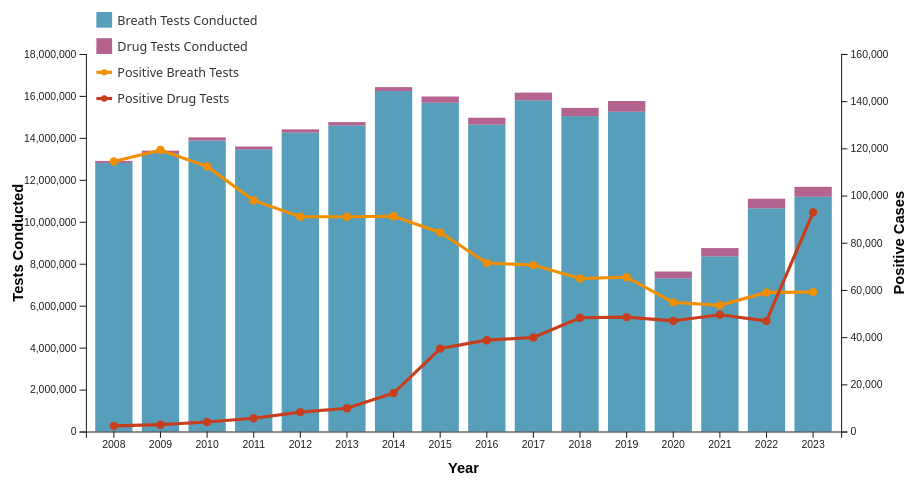
D3 v7 page, settled after 480 driven frames (8 s of simulated time); the page loaded 3 data file(s).


// ── js/graphs/combination-chart.js
// Configuration for combination chart
const COMBO_CONFIG = {
  dimensions: {
    margin: { top: 60, right: 80, bottom: 80, left: 100 },
    width: 900,
    height: 500,
    inner: { width: 720, height: 360 }
  },
  colors: {
    breathBar: '#2E86AB',
    drugBar: '#A23B72',
    breathLine: '#F18F01',
    drugLine: '#C73E1D'
  }
};

// Combination Chart state
const CombinationChart = {
  currentFilter: 'all', // 'all', 'breath', 'drug'
  tooltip: null
};

// Initialize tooltip
document.addEventListener('DOMContentLoaded', function() {
  CombinationChart.tooltip = createTooltip('combination-chart-tooltip');
});

// Main drawing function
function drawCombinationChart(selector, conductedData, positiveData) {
  if (!conductedData || !positiveData || conductedData.length === 0) {
    console.warn('No data provided to drawCombinationChart');
    return;
  }

  const container = d3.select(selector);
  container.selectAll("*").remove();
  
  // Create filter dropdown
  createFilterDropdown(container);
  
  const svg = container.append('svg');
  svg.attr('viewBox', [0, 0, COMBO_CONFIG.dimensions.width, COMBO_CONFIG.dimensions.height]);

  // Process and aggregate data by year and test type
  const processedData = processDataForCombination(conductedData, positiveData);
  
  // Draw the chart
  drawChart(svg, processedData);
}

// Create filter dropdown
function createFilterDropdown(container) {
  const filterDiv = container.insert('div', ':first-child')
    .attr('class', 'metric-filter')
    .style('margin-bottom', '20px');

  filterDiv.append('label')
    .text('Filter by Test Type: ')
    .style('margin-right', '10px');

  const select = filterDiv.append('select')
    .on('change', function() {
      CombinationChart.currentFilter = this.value;
      // Re-render chart with new filter
      if (window.combinationChartData) {
        const processed = processDataForCombination(
          window.combinationChartData.conducted, 
          window.combinationChartData.positive
        );
        drawChart(d3.select('#combination svg'), processed);
      }
    });

  select.selectAll('option')
    .data([
      { value: 'all', text: 'All Tests (Breath + Drug)' },
      { value: 'breath', text: 'Breath Tests Only' },
      { value: 'drug', text: 'Drug Tests Only' }
    ])
    .enter()
    .append('option')
    .attr('value', d => d.value)
    .text(d => d.text);
}

// Process data for combination chart
function processDataForCombination(conductedData, positiveData) {
  // Group conducted data by year and test type
  const conductedByYear = d3.rollup(conductedData, 
    v => d3.sum(v, d => d.count), 
    d => d.year, 
    d => d.testType
  );

  // Group positive data by year and test type
  const positiveByYear = d3.rollup(positiveData, 
    v => d3.sum(v, d => d.count), 
    d => d.year, 
    d => d.testType
  );

  // Get all years
  const years = Array.from(new Set([
    ...conductedData.map(d => d.year),
    ...positiveData.map(d => d.year)
  ])).sort();

  // Create combined dataset
  return years.map(year => {
    const conductedBreath = conductedByYear.get(year)?.get('breath') || 0;
    const conductedDrug = conductedByYear.get(year)?.get('drug') || 0;
    const positiveBreath = positiveByYear.get(year)?.get('breath') || 0;
    const positiveDrug = positiveByYear.get(year)?.get('drug') || 0;

    return {
      year: year,
      conductedBreath: conductedBreath,
      conductedDrug: conductedDrug,
      positiveBreath: positiveBreath,
      positiveDrug: positiveDrug,
      totalConducted: conductedBreath + conductedDrug,
      totalPositive: positiveBreath + positiveDrug
    };
  });
}

// Draw the actual chart
function drawChart(svg, data) {
  // Clear existing chart content but keep the SVG
  svg.selectAll('.chart-content').remove();
  
  const chart = svg.append('g')
    .attr('class', 'chart-content')
    .attr('transform', `translate(${COMBO_CONFIG.dimensions.margin.left}, ${COMBO_CONFIG.dimensions.margin.top})`);

  // Filter data based on current filter
  let filteredData = data.map(d => ({...d}));
  
  if (CombinationChart.currentFilter === 'breath') {
    filteredData = filteredData.map(d => ({
      ...d,
      conductedDrug: 0,
      positiveDrug: 0,
      totalConducted: d.conductedBreath,
      totalPositive: d.positiveBreath
    }));
  } else if (CombinationChart.currentFilter === 'drug') {
    filteredData = filteredData.map(d => ({
      ...d,
      conductedBreath: 0,
      positiveBreath: 0,
      totalConducted: d.conductedDrug,
      totalPositive: d.positiveDrug
    }));
  }

  // Define scales
  const xScale = d3.scaleBand()
    .domain(filteredData.map(d => d.year))
    .range([0, COMBO_CONFIG.dimensions.inner.width])
    .padding(0.2);

  const yScaleBar = d3.scaleLinear()
    .domain([0, d3.max(filteredData, d => Math.max(d.totalConducted, d.conductedBreath + d.conductedDrug))])
    .range([COMBO_CONFIG.dimensions.inner.height, 0])
    .nice();

  const yScaleLine = d3.scaleLinear()
    .domain([0, d3.max(filteredData, d => Math.max(d.totalPositive, d.positiveBreath + d.positiveDrug))])
    .range([COMBO_CONFIG.dimensions.inner.height, 0])
    .nice();

  // Draw bars for conducted tests
  if (CombinationChart.currentFilter === 'all') {
    // Stacked bars for breath and drug tests
    const breathBars = chart.selectAll('.breath-bar')
      .data(filteredData)
      .join('rect')
      .attr('class', 'breath-bar')
      .attr('x', d => xScale(d.year))
      .attr('y', d => yScaleBar(d.conductedBreath))
      .attr('width', xScale.bandwidth())
      .attr('height', d => yScaleBar(0) - yScaleBar(d.conductedBreath))
      .attr('fill', COMBO_CONFIG.colors.breathBar)
      .style('opacity', 0.8);

    const drugBars = chart.selectAll('.drug-bar')
      .data(filteredData)
      .join('rect')
      .attr('class', 'drug-bar')
      .attr('x', d => xScale(d.year))
      .attr('y', d => yScaleBar(d.conductedBreath + d.conductedDrug))
      .attr('width', xScale.bandwidth())
      .attr('height', d => yScaleBar(0) - yScaleBar(d.conductedDrug))
      .attr('fill', COMBO_CONFIG.colors.drugBar)
      .style('opacity', 0.8);

    // Add tooltips to bars
    breathBars.on('mouseover', function(event, d) {
      const content = `<strong>Year: ${d.year}</strong><br/>
                       Breath Tests Conducted: ${d.conductedBreath.toLocaleString()}<br/>
                       Positive Breath Tests: ${d.positiveBreath.toLocaleString()}`;
      showTooltip(CombinationChart.tooltip, content, event);
    }).on('mouseout', () => hideTooltip(CombinationChart.tooltip));

    drugBars.on('mouseover', function(event, d) {
      const content = `<strong>Year: ${d.year}</strong><br/>
                       Drug Tests Conducted: ${d.conductedDrug.toLocaleString()}<br/>
                       Positive Drug Tests: ${d.positiveDrug.toLocaleString()}`;
      showTooltip(CombinationChart.tooltip, content, event);
    }).on('mouseout', () => hideTooltip(CombinationChart.tooltip));

  } else {
    // Single bars for filtered view
    const bars = chart.selectAll('.conducted-bar')
      .data(filteredData)
      .join('rect')
      .attr('class', 'conducted-bar')
      .attr('x', d => xScale(d.year))
      .attr('y', d => yScaleBar(d.totalConducted))
      .attr('width', xScale.bandwidth())
      .attr('height', d => yScaleBar(0) - yScaleBar(d.totalConducted))
      .attr('fill', CombinationChart.currentFilter === 'breath' ? 
            COMBO_CONFIG.colors.breathBar : COMBO_CONFIG.colors.drugBar)
      .style('opacity', 0.8);

    bars.on('mouseover', function(event, d) {
      const testType = CombinationChart.currentFilter === 'breath' ? 'Breath' : 'Drug';
      const content = `<strong>Year: ${d.year}</strong><br/>
                       ${testType} Tests Conducted: ${d.totalConducted.toLocaleString()}<br/>
                       Positive ${testType} Tests: ${d.totalPositive.toLocaleString()}`;
      showTooltip(CombinationChart.tooltip, content, event);
    }).on('mouseout', () => hideTooltip(CombinationChart.tooltip));
  }

  // Draw lines for positive cases
  const line = d3.line()
    .x(d => xScale(d.year) + xScale.bandwidth() / 2)
    .y(d => yScaleLine(d.totalPositive))
    .curve(d3.curveLinear);

  if (CombinationChart.currentFilter === 'all') {
    // Separate lines for breath and drug positive cases
    const breathLine = d3.line()
      .x(d => xScale(d.year) + xScale.bandwidth() / 2)
      .y(d => yScaleLine(d.positiveBreath))
      .curve(d3.curveLinear);

    const drugLine = d3.line()
      .x(d => xScale(d.year) + xScale.bandwidth() / 2)
      .y(d => yScaleLine(d.positiveDrug))
      .curve(d3.curveLinear);

    // Draw breath positive line
    chart.append('path')
      .datum(filteredData)
      .attr('class', 'breath-line')
      .attr('fill', 'none')
      .attr('stroke', COMBO_CONFIG.colors.breathLine)
      .attr('stroke-width', 3)
      .attr('d', breathLine);

    // Draw drug positive line
    chart.append('path')
      .datum(filteredData)
      .attr('class', 'drug-line')
      .attr('fill', 'none')
      .attr('stroke', COMBO_CONFIG.colors.drugLine)
      .attr('stroke-width', 3)
      .attr('d', drugLine);

    // Add circles for data points
    chart.selectAll('.breath-circle')
      .data(filteredData)
      .join('circle')
      .attr('class', 'breath-circle')
      .attr('cx', d => xScale(d.year) + xScale.bandwidth() / 2)
      .attr('cy', d => yScaleLine(d.positiveBreath))
      .attr('r', 4)
      .attr('fill', COMBO_CONFIG.colors.breathLine)
      .on('mouseover', function(event, d) {
        const content = `<strong>Year: ${d.year}</strong><br/>
                         Positive Breath Tests: ${d.positiveBreath.toLocaleString()}`;
        showTooltip(CombinationChart.tooltip, content, event);
      }).on('mouseout', () => hideTooltip(CombinationChart.tooltip));

    chart.selectAll('.drug-circle')
      .data(filteredData)
      .join('circle')
      .attr('class', 'drug-circle')
      .attr('cx', d => xScale(d.year) + xScale.bandwidth() / 2)
      .attr('cy', d => yScaleLine(d.positiveDrug))
      .attr('r', 4)
      .attr('fill', COMBO_CONFIG.colors.drugLine)
      .on('mouseover', function(event, d) {
        const content = `<strong>Year: ${d.year}</strong><br/>
                         Positive Drug Tests: ${d.positiveDrug.toLocaleString()}`;
        showTooltip(CombinationChart.tooltip, content, event);
      }).on('mouseout', () => hideTooltip(CombinationChart.tooltip));

  } else {
    // Single line for filtered view
    chart.append('path')
      .datum(filteredData)
      .attr('class', 'positive-line')
      .attr('fill', 'none')
      .attr('stroke', CombinationChart.currentFilter === 'breath' ? 
            COMBO_CONFIG.colors.breathLine : COMBO_CONFIG.colors.drugLine)
      .attr('stroke-width', 3)
      .attr('d', line);

    // Add circles for data points
    chart.selectAll('.positive-circle')
      .data(filteredData)
      .join('circle')
      .attr('class', 'positive-circle')
      .attr('cx', d => xScale(d.year) + xScale.bandwidth() / 2)
      .attr('cy', d => yScaleLine(d.totalPositive))
      .attr('r', 4)
      .attr('fill', CombinationChart.currentFilter === 'breath' ? 
            COMBO_CONFIG.colors.breathLine : COMBO_CONFIG.colors.drugLine)
      .on('mouseover', function(event, d) {
        const testType = CombinationChart.currentFilter === 'breath' ? 'Breath' : 'Drug';
        const content = `<strong>Year: ${d.year}</strong><br/>
                         Positive ${testType} Tests: ${d.totalPositive.toLocaleString()}`;
        showTooltip(CombinationChart.tooltip, content, event);
      }).on('mouseout', () => hideTooltip(CombinationChart.tooltip));
  }

  // Draw axes
  drawAxes(chart, xScale, yScaleBar, yScaleLine);
  
  // Draw legend
  drawComboLegend(chart);
}

// Draw axes
function drawAxes(chart, xScale, yScaleBar, yScaleLine) {
  // X-axis
  chart.append('g')
    .attr('transform', `translate(0, ${COMBO_CONFIG.dimensions.inner.height})`)
    .attr('class', 'axis')
    .call(d3.axisBottom(xScale).tickFormat(d3.format('d')))
    .append('text')
    .attr('x', COMBO_CONFIG.dimensions.inner.width / 2)
    .attr('y', 40)
    .attr('fill', 'black')
    .style('text-anchor', 'middle')
    .style('font-size', '14px')
    .style('font-weight', 'bold')
    .text('Year');

  // Left Y-axis (for bars - conducted tests)
  chart.append('g')
    .attr('class', 'axis')
    .call(d3.axisLeft(yScaleBar))
    .append('text')
    .attr('text-anchor', 'middle')
    .attr('transform', 'rotate(-90)')
    .attr('y', -60)
    .attr('x', -COMBO_CONFIG.dimensions.inner.height / 2)
    .attr('fill', 'black')
    .style('font-size', '14px')
    .style('font-weight', 'bold')
    .text('Tests Conducted');

  // Right Y-axis (for lines - positive cases)
  chart.append('g')
    .attr('class', 'axis')
    .attr('transform', `translate(${COMBO_CONFIG.dimensions.inner.width}, 0)`)
    .call(d3.axisRight(yScaleLine))
    .append('text')
    .attr('text-anchor', 'middle')
    .attr('transform', 'rotate(-90)')
    .attr('y', 60)
    .attr('x', -COMBO_CONFIG.dimensions.inner.height / 2)
    .attr('fill', 'black')
    .style('font-size', '14px')
    .style('font-weight', 'bold')
    .text('Positive Cases');
}

// Draw legend
function drawComboLegend(chart) {
  const legend = chart.append('g')
    .attr('class', 'combo-legend')
    .attr('transform', `translate(10, -40)`);

  let legendData = [];
  
  if (CombinationChart.currentFilter === 'all') {
    legendData = [
      { label: 'Breath Tests Conducted', color: COMBO_CONFIG.colors.breathBar, type: 'bar' },
      { label: 'Drug Tests Conducted', color: COMBO_CONFIG.colors.drugBar, type: 'bar' },
      { label: 'Positive Breath Tests', color: COMBO_CONFIG.colors.breathLine, type: 'line' },
      { label: 'Positive Drug Tests', color: COMBO_CONFIG.colors.drugLine, type: 'line' }
    ];
  } else {
    const testType = CombinationChart.currentFilter === 'breath' ? 'Breath' : 'Drug';
    const barColor = CombinationChart.currentFilter === 'breath' ? 
                     COMBO_CONFIG.colors.breathBar : COMBO_CONFIG.colors.drugBar;
    const lineColor = CombinationChart.currentFilter === 'breath' ? 
                      COMBO_CONFIG.colors.breathLine : COMBO_CONFIG.colors.drugLine;
    
    legendData = [
      { label: `${testType} Tests Conducted`, color: barColor, type: 'bar' },
      { label: `Positive ${testType} Tests`, color: lineColor, type: 'line' }
    ];
  }

  const legendItems = legend.selectAll('.legend-item')
    .data(legendData)
    .join('g')
    .attr('class', 'legend-item')
    .attr('transform', (d, i) => `translate(0, ${i * 25})`);

  legendItems.each(function(d) {
    const item = d3.select(this);
    
    if (d.type === 'bar') {
      item.append('rect')
        .attr('width', 15)
        .attr('height', 15)
        .attr('fill', d.color)
        .style('opacity', 0.8);
    } else {
      item.append('line')
        .attr('x1', 0)
        .attr('x2', 15)
        .attr('y1', 7.5)
        .attr('y2', 7.5)
        .attr('stroke', d.color)
        .attr('stroke-width', 3);
      
      item.append('circle')
        .attr('cx', 7.5)
        .attr('cy', 7.5)
        .attr('r', 3)
        .attr('fill', d.color);
    }
    
    item.append('text')
      .attr('x', 20)
      .attr('y', 12)
      .style('font-size', '12px')
      .style('fill', '#333')
      .text(d.label);
  });
}

// ── js/interactions.js
// Shared interaction utilities for the dashboard

// Global tooltip functionality
let globalTooltip;

function initGlobalTooltip() {
    // Remove existing tooltip if any
    d3.select('body').selectAll('.global-tooltip').remove();
    
    globalTooltip = d3.select('body').append('div')
        .attr('class', 'global-tooltip')
        .style('opacity', 0)
        .style('position', 'absolute')
        .style('background', 'rgba(0, 0, 0, 0.8)')
        .style('color', 'white')
        .style('padding', '10px')
        .style('border-radius', '4px')
        .style('font-size', '12px')
        .style('pointer-events', 'none')
        .style('z-index', '1000');
}

// Create a tooltip for specific chart (returns tooltip element)
function createTooltip(className = 'chart-tooltip') {
    return d3.select('body').append('div')
        .attr('class', className)
        .style('opacity', 0)
        .style('position', 'absolute')
        .style('background', 'rgba(0, 0, 0, 0.8)')
        .style('color', 'white')
        .style('padding', '10px')
        .style('border-radius', '4px')
        .style('font-size', '12px')
        .style('pointer-events', 'none')
        .style('z-index', '1000');
}

// Utility functions for common interactions
function showTooltip(tooltip, content, event) {
    tooltip.transition()
        .duration(200)
        .style('opacity', 0.9);
    tooltip.html(content)
        .style('left', (event.pageX + 10) + 'px')
        .style('top', (event.pageY - 28) + 'px');
}

function hideTooltip(tooltip) {
    tooltip.transition()
        .duration(500)
        .style('opacity', 0);
}

// Mouse event handlers for interactive elements
function createMouseHandlers(tooltip, dataAccessor) {
    return {
        mouseover: function(event, d) {
            d3.select(this).style('opacity', 1);
            const content = dataAccessor(d, event, this);
            showTooltip(tooltip, content, event);
        },
        mousemove: function(event, d) {
            const content = dataAccessor(d, event, this);
            tooltip.html(content)
                .style('left', (event.pageX + 10) + 'px')
                .style('top', (event.pageY - 28) + 'px');
        },
        mouseout: function(event, d) {
            d3.select(this).style('opacity', 0.8);
            hideTooltip(tooltip);
        }
    };
}

// Number formatting utilities
function formatNumber(num) {
    if (num >= 1000000) {
        return (num / 1000000).toFixed(1) + 'M';
    } else if (num >= 1000) {
        return (num / 1000).toFixed(1) + 'K';
    }
    return num.toLocaleString();
}

// Data processing utilities
function processCSVData(data, valueColumn) {
    return data.map(d => ({
        year: +d.YEAR,
        jurisdiction: d.JURISDICTION,
        metric: d.METRIC,
        value: +d[valueColumn] || 0
    })).filter(d => !isNaN(d.year) && !isNaN(d.value));
}

// Shared filter state and functionality
const SharedFilter = {
    currentMetric: 'ALL',
    currentYear: 2023,
    data: null,
    callbacks: []
};

// Add callback for when filter changes
function addFilterCallback(callback) {
    SharedFilter.callbacks.push(callback);
}

// Update filter and notify all charts
function updateFilter(metric, year) {
    SharedFilter.currentMetric = metric;
    SharedFilter.currentYear = year;
    
    // Notify all registered callbacks
    SharedFilter.callbacks.forEach(callback => {
        callback(SharedFilter.currentMetric, SharedFilter.currentYear);
    });
}

// Create shared metric filter UI
function createSharedMetricFilter(data) {
    SharedFilter.data = data;
    
    // Get unique metrics and years
    const metrics = [...new Set(data.map(d => d.metric))].sort();
    const years = [...new Set(data.map(d => d.year))].sort((a, b) => b - a);
    
    // Add "ALL" option at the beginning of metrics array
    const metricsWithAll = ['ALL', ...metrics];
    
    const filterContainer = d3.select('#metric-filters');
    filterContainer.selectAll('*').remove(); // Clear existing filters
    
    // Create filter container
    const filterDiv = filterContainer
        .append('div')
        .attr('class', 'filter-controls')
        .style('display', 'flex')
        .style('gap', '20px')
        .style('align-items', 'center')
        .style('margin-bottom', '20px');
    
    // Metric filter
    const metricDiv = filterDiv.append('div').attr('class', 'filter-group');
    metricDiv.append('label')
        .text('Metric: ')
        .style('margin-right', '8px')
        .style('font-weight', 'bold');
    
    const metricSelect = metricDiv.append('select')
        .attr('class', 'metric-filter')
        .on('change', function() {
            updateFilter(this.value, SharedFilter.currentYear);
        });
    
    metricSelect.selectAll('option')
        .data(metricsWithAll)
        .join('option')
        .attr('value', d => d)
        .property('selected', d => d === SharedFilter.currentMetric)
        .text(d => formatMetricName(d));
    
    // Year filter
    const yearDiv = filterDiv.append('div').attr('class', 'filter-group');
    yearDiv.append('label')
        .text('Year: ')
        .style('margin-right', '8px')
        .style('font-weight', 'bold');
    
    const yearSelect = yearDiv.append('select')
        .attr('class', 'year-filter')
        .on('change', function() {
            updateFilter(SharedFilter.currentMetric, +this.value);
        });
    
    yearSelect.selectAll('option')
        .data(years)
        .join('option')
        .attr('value', d => d)
        .property('selected', d => d === SharedFilter.currentYear)
        .text(d => d);
}

// Format metric names for display
function formatMetricName(metric) {
    if (metric === 'ALL') {
        return 'All Metrics Combined';
    }
    return metric.replace(/_/g, ' ')
        .replace(/\b\w/g, l => l.toUpperCase());
}

// Initialize global interactions when DOM loads
document.addEventListener('DOMContentLoaded', function() {
    initGlobalTooltip();
});

// ── js/load-data/combination-chart.js
// Load and process data for combination chart
Promise.all([
  d3.csv('data/annual_drug_breath_conducted.csv'),
  d3.csv('data/annual_pos_breath.csv'),
  d3.csv('data/annual_pos_drug.csv')
]).then(([conductedData, posBreathData, posDrugData]) => {
  console.log('Loaded combination chart data:', {
    conducted: conductedData.length,
    posBreath: posBreathData.length,
    posDrug: posDrugData.length
  });

  // Process conducted tests data
  const processedConductedData = [];
  
  conductedData.forEach(row => {
    const year = +row.YEAR;
    const jurisdiction = row.JURISDICTION;
    const count = +row['Sum(COUNT)'];
    const metric = row.METRIC;
    
    if (count && !isNaN(count) && !isNaN(year)) {
      let testType = '';
      if (metric === 'breath_tests_conducted') {
        testType = 'breath';
      } else if (metric === 'drug_tests_conducted') {
        testType = 'drug';
      }
      
      if (testType) {
        processedConductedData.push({
          year: year,
          jurisdiction: jurisdiction,
          testType: testType,
          count: count
        });
      }
    }
  });

  // Process positive breath tests data
  const processedPosBreathData = [];
  
  posBreathData.forEach(row => {
    const year = +row.YEAR;
    const jurisdiction = row.JURISDICTION;
    const count = +row['Sum(COUNT)'];
    
    if (count && !isNaN(count) && !isNaN(year)) {
      processedPosBreathData.push({
        year: year,
        jurisdiction: jurisdiction,
        testType: 'breath',
        count: count
      });
    }
  });

  // Process positive drug tests data
  const processedPosDrugData = [];
  
  posDrugData.forEach(row => {
    const year = +row.YEAR;
    const jurisdiction = row.JURISDICTION;
    const count = +row['Sum(COUNT)'];
    
    if (count && !isNaN(count) && !isNaN(year)) {
      processedPosDrugData.push({
        year: year,
        jurisdiction: jurisdiction,
        testType: 'drug',
        count: count
      });
    }
  });

  // Combine positive data
  const processedPositiveData = [...processedPosBreathData, ...processedPosDrugData];

  // Store data globally for chart updates
  window.combinationChartData = {
    conducted: processedConductedData,
    positive: processedPositiveData
  };

  // Draw the initial chart
  drawCombinationChart('#combination', processedConductedData, processedPositiveData);

}).catch(error => {
  console.error('Error loading combination chart data:', error);
  
  // Show error message to user
  const container = d3.select('#combination');
  container.selectAll('*').remove();
  container.append('div')
    .style('text-align', 'center')
    .style('padding', '50px')
    .style('color', '#666')
    .html(`
      <h3>Error Loading Data</h3>
      <p>Unable to load the required data files for the combination chart.</p>
      <p>Please check that the following files exist:</p>
      <ul style="text-align: left; display: inline-block;">
        <li>data/annual_drug_breath_conducted.csv</li>
        <li>data/annual_pos_breath.csv</li>
        <li>data/annual_pos_drug.csv</li>
      </ul>
    `);
});

// ── js/shared-constants.js
// Dimensions and margins
const margin = { top: 40, right: 30, bottom: 50, left: 70 };
const width = 900;
const height = 400;
const inner = { width: width - margin.left - margin.right, height: height - margin.top - margin.bottom };

const tooltipbox = { width: 65, height: 32};

// Colors
const barColor = "steelblue";
const bodyBackgroundColor = "#f7f7f7";

// Color scales
const mapColorScale = d3.scaleSequential(d3.interpolateBlues)

// Color scheme using Okabe-Ito palette for color-blind safety
const stateColorScale = d3.scaleOrdinal()
.domain(['NSW', 'VIC', 'QLD', 'SA', 'WA', 'TAS', 'NT', 'ACT'])
.range(['#E69F00', '#56B4E9', '#009E73', '#F0E442', '#0072B2', '#D55E00', '#CC79A7', '#999999']);

### data: data/annual_pos_breath.csv
YEAR, JURISDICTION, METRIC, Sum(COUNT), Sum(FINES), Sum(ARRESTS), Sum(CHARGES)
2008, ACT, positive_breath_tests, 1887, , , 
2008, NSW, positive_breath_tests, 27368, , , 
2008, NT, positive_breath_tests, 9460, , , 
2008, QLD, positive_breath_tests, 26975, , , 
2008, SA, positive_breath_tests, 10467, , , 
2008, TAS, positive_breath_tests, 4563, , , 
2008, VIC, positive_breath_tests, 19190, , , 
2008, WA, positive_breath_tests, 14532, , , 
2009, ACT, positive_breath_tests, 1628, , , 
2009, NSW, positive_breath_tests, 26595, , , 
2009, NT, positive_breath_tests, 10990, , , 
2009, QLD, positive_breath_tests, 32696, , , 
2009, SA, positive_breath_tests, 10954, , , 
2009, TAS, positive_breath_tests, 5120, , , 
2009, VIC, positive_breath_tests, 18246, , , 
2009, WA, positive_breath_tests, 13039, , , 
2010, ACT, positive_breath_tests, 1447, , , 
2010, NSW, positive_breath_tests, 24411, , , 
2010, NT, positive_breath_tests, 10842, , , 
2010, QLD, positive_breath_tests, 33638, , , 
2010, SA, positive_breath_tests, 10172, , , 
2010, TAS, positive_breath_tests, 3895, , , 
2010, VIC, positive_breath_tests, 16297, , , 
2010, WA, positive_breath_tests, 11595, , , 
2011, ACT, positive_breath_tests, 1488, , , 
2011, NSW, positive_breath_tests, 22117, , , 
2011, NT, positive_breath_tests, 8914, , , 
2011, QLD, positive_breath_tests, 27264, , , 
2011, SA, positive_breath_tests, 10034, , , 
2011, TAS, positive_breath_tests, 3527, , , 
2011, VIC, positive_breath_tests, 13925, , , 
2011, WA, positive_breath_tests, 10644, , , 
2012, ACT, positive_breath_tests, 1418, , , 
2012, NSW, positive_breath_tests, 19982, , , 
2012, NT, positive_breath_tests, 9332, , , 
2012, QLD, positive_breath_tests, 25320, , , 
2012, SA, positive_breath_tests, 9267, , , 
2012, TAS, positive_breath_tests, 2916, , , 
2012, VIC, positive_breath_tests, 13033, , , 
2012, WA, positive_breath_tests, 9737, , , 
2013, ACT, positive_breath_tests, 1399, , , 
2013, NSW, positive_breath_tests, 20193, , , 
2013, NT, positive_breath_tests, 12395, , , 
2013, QLD, positive_breath_tests, 25291, , , 
2013, SA, positive_breath_tests, 8890, , , 
2013, TAS, positive_breath_tests, 2782, , , 
2013, VIC, positive_breath_tests, 11442, , , 
2013, WA, positive_breath_tests, 8636, , , 
2014, ACT, positive_breath_tests, 1267, , , 
2014, NSW, positive_breath_tests, 19531, , , 
2014, NT, positive_breath_tests, 13562, , , 
2014, QLD, positive_breath_tests, 23023, , , 
2014, SA, positive_breath_tests, 8154, , , 
2014, TAS, positive_breath_tests, 2585, , , 
2014, VIC, positive_breath_tests, 12062, , , 
2014, WA, positive_breath_tests, 11034, , , 
2015, ACT, positive_breath_tests, 1134, , , 
2015, NSW, positive_breath_tests, 18750, , , 
2015, NT, positive_breath_tests, 14192, , , 
2015, QLD, positive_breath_tests, 20357, , , 
... 64 more rows

### data: data/annual_pos_drug.csv
YEAR, JURISDICTION, METRIC, Sum(COUNT), Sum(FINES), Sum(ARRESTS), Sum(CHARGES)
2008, NSW, positive_drug_tests, 542, , , 
2008, QLD, positive_drug_tests, 216, , , 
2008, SA, positive_drug_tests, 600, , , 
2008, TAS, positive_drug_tests, 211, , , 
2008, VIC, positive_drug_tests, 438, , , 
2008, WA, positive_drug_tests, 406, , , 
2009, NSW, positive_drug_tests, 613, , , 
2009, QLD, positive_drug_tests, 254, , , 
2009, SA, positive_drug_tests, 1179, , , 
2009, TAS, positive_drug_tests, 252, , , 
2009, VIC, positive_drug_tests, 323, , , 
2009, WA, positive_drug_tests, 289, , , 
2010, NSW, positive_drug_tests, 735, , , 
2010, QLD, positive_drug_tests, 440, , , 
2010, SA, positive_drug_tests, 1699, , , 
2010, VIC, positive_drug_tests, 741, , , 
2010, WA, positive_drug_tests, 418, , , 
2011, NSW, positive_drug_tests, 666, , , 
2011, QLD, positive_drug_tests, 825, , , 
2011, SA, positive_drug_tests, 2320, , , 
2011, TAS, positive_drug_tests, 573, , , 
2011, VIC, positive_drug_tests, 760, , , 
2011, WA, positive_drug_tests, 460, , , 
2012, ACT, positive_drug_tests, 37, , , 
2012, NSW, positive_drug_tests, 705, , , 
2012, QLD, positive_drug_tests, 937, , , 
2012, SA, positive_drug_tests, 3237, , , 
2012, TAS, positive_drug_tests, 523, , , 
2012, VIC, positive_drug_tests, 2180, , , 
2012, WA, positive_drug_tests, 623, , , 
2013, ACT, positive_drug_tests, 116, , , 
2013, NSW, positive_drug_tests, 898, , , 
2013, NT, positive_drug_tests, 84, , , 
2013, QLD, positive_drug_tests, 1300, , , 
2013, SA, positive_drug_tests, 3737, , , 
2013, TAS, positive_drug_tests, 639, , , 
2013, VIC, positive_drug_tests, 2540, , , 
2013, WA, positive_drug_tests, 539, , , 
2014, ACT, positive_drug_tests, 392, , , 
2014, NSW, positive_drug_tests, 2096, , , 
2014, NT, positive_drug_tests, 90, , , 
2014, QLD, positive_drug_tests, 2208, , , 
2014, SA, positive_drug_tests, 4681, , , 
2014, TAS, positive_drug_tests, 1969, , , 
2014, VIC, positive_drug_tests, 3749, , , 
2014, WA, positive_drug_tests, 1104, , , 
2015, ACT, positive_drug_tests, 258, , , 
2015, NSW, positive_drug_tests, 9123, , , 
2015, NT, positive_drug_tests, 120, , , 
2015, QLD, positive_drug_tests, 7446, , , 
2015, SA, positive_drug_tests, 5239, , , 
2015, TAS, positive_drug_tests, 2318, , , 
2015, VIC, positive_drug_tests, 7823, , , 
2015, WA, positive_drug_tests, 2816, , , 
2016, ACT, positive_drug_tests, 444, , , 
2016, NSW, positive_drug_tests, 8220, , , 
2016, NT, positive_drug_tests, 196, , , 
2016, QLD, positive_drug_tests, 10663, , , 
2016, SA, positive_drug_tests, 4310, , , 
2016, TAS, positive_drug_tests, 2154, , , 
... 58 more rows

### data: data/annual_drug_breath_conducted.csv
YEAR, JURISDICTION, METRIC, Sum(COUNT)
2008, ACT, breath_tests_conducted, 89354
2008, NSW, breath_tests_conducted, 4204525
2008, NSW, drug_tests_conducted, 20333
2008, NT, breath_tests_conducted, 111662
2008, QLD, breath_tests_conducted, 2883056
2008, QLD, drug_tests_conducted, 10747
2008, SA, breath_tests_conducted, 661839
2008, SA, drug_tests_conducted, 25903
2008, TAS, breath_tests_conducted, 678140
2008, TAS, drug_tests_conducted, 412
2008, VIC, breath_tests_conducted, 3516900
2008, VIC, drug_tests_conducted, 25006
2008, WA, breath_tests_conducted, 661386
2008, WA, drug_tests_conducted, 9823
2009, ACT, breath_tests_conducted, 88403
2009, NSW, breath_tests_conducted, 4440862
2009, NSW, drug_tests_conducted, 24884
2009, NT, breath_tests_conducted, 159374
2009, QLD, breath_tests_conducted, 3098664
2009, QLD, drug_tests_conducted, 12489
2009, SA, breath_tests_conducted, 716186
2009, SA, drug_tests_conducted, 43681
2009, TAS, breath_tests_conducted, 613945
2009, VIC, breath_tests_conducted, 3641499
2009, VIC, drug_tests_conducted, 28083
2009, WA, breath_tests_conducted, 512595
2009, WA, drug_tests_conducted, 7565
2010, ACT, breath_tests_conducted, 97612
2010, NSW, breath_tests_conducted, 4637033
2010, NSW, drug_tests_conducted, 32455
2010, NT, breath_tests_conducted, 181626
2010, QLD, breath_tests_conducted, 3199185
2010, QLD, drug_tests_conducted, 21655
2010, SA, breath_tests_conducted, 731645
2010, SA, drug_tests_conducted, 45124
2010, TAS, breath_tests_conducted, 606991
2010, TAS, drug_tests_conducted, 1427
2010, VIC, breath_tests_conducted, 3864296
2010, VIC, drug_tests_conducted, 41642
2010, WA, breath_tests_conducted, 551911
2010, WA, drug_tests_conducted, 9773
2011, ACT, breath_tests_conducted, 100217
2011, NSW, breath_tests_conducted, 4520010
2011, NSW, drug_tests_conducted, 33528
2011, NT, breath_tests_conducted, 176358
2011, QLD, breath_tests_conducted, 3369995
2011, QLD, drug_tests_conducted, 25172
2011, SA, breath_tests_conducted, 604722
2011, SA, drug_tests_conducted, 44178
2011, TAS, breath_tests_conducted, 559854
2011, TAS, drug_tests_conducted, 1678
2011, VIC, breath_tests_conducted, 3513951
2011, VIC, drug_tests_conducted, 25140
2011, WA, breath_tests_conducted, 603484
2011, WA, drug_tests_conducted, 7637
2012, ACT, breath_tests_conducted, 90817
2012, ACT, drug_tests_conducted, 1733
2012, NSW, breath_tests_conducted, 4735462
2012, NSW, drug_tests_conducted, 31446
2012, NT, breath_tests_conducted, 167667
... 177 more rows